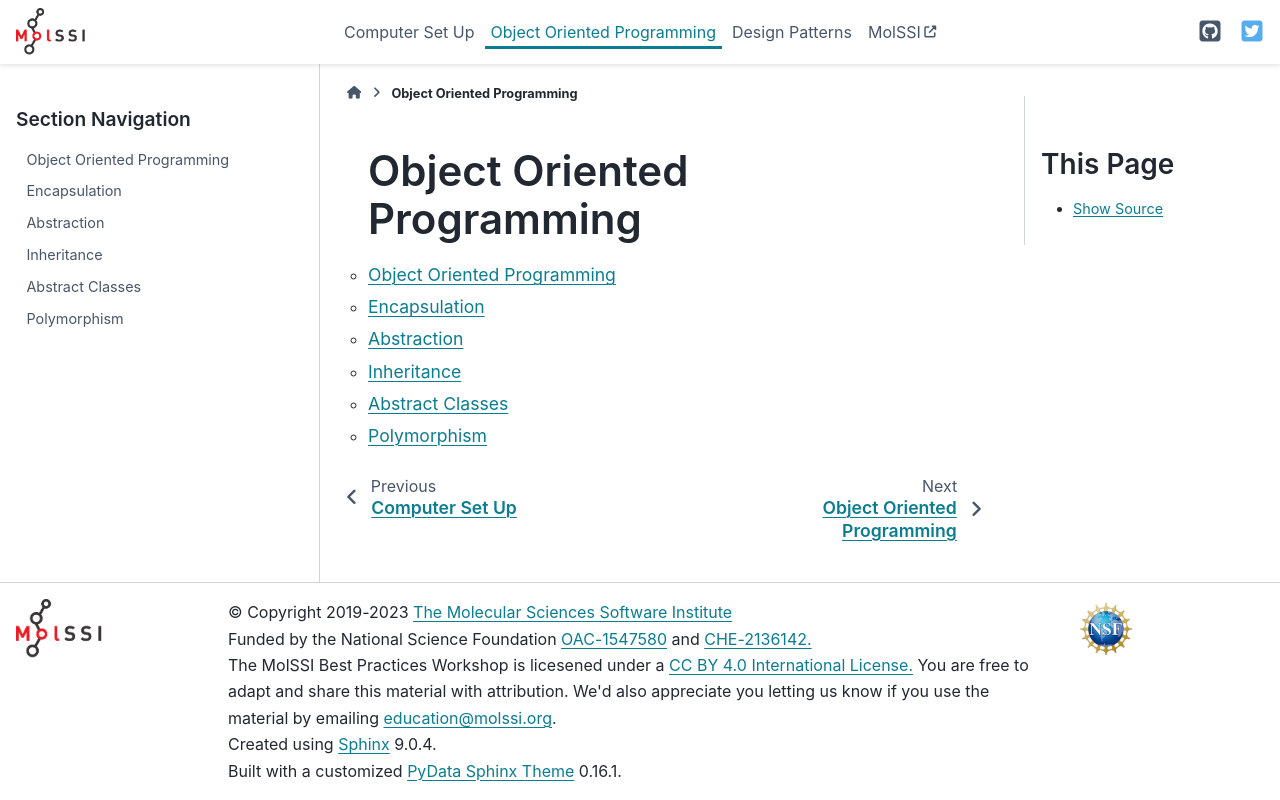

repository: MolSSI-Education/oop_and_design_patterns · page: 00-section1.html · generator: sphinx

Object Oriented Programming
--------------------------------

.. toctree::
    :maxdepth: 1
    :titlesonly:
    
    01-Object-Oriented_Programming
    02-Encapsulation
    03-Abstraction
    04-Inheritance
    05-Abstract-Classes
    06-Polymorphism
